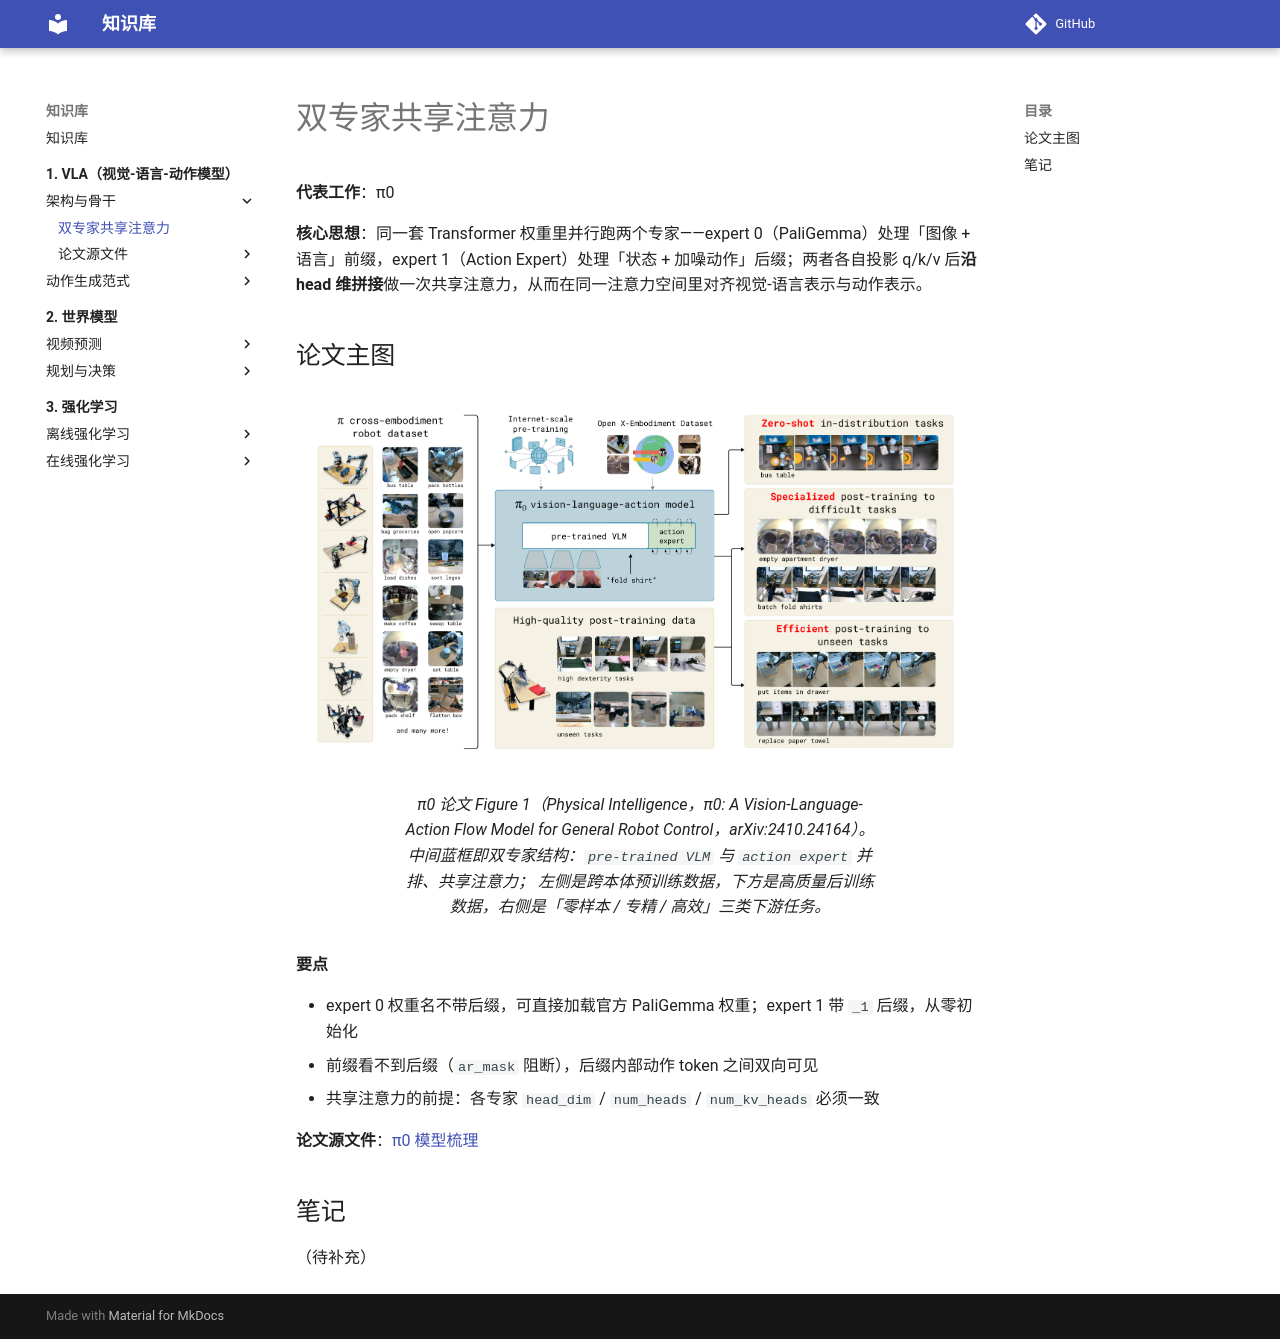

repository: PengxinZeng/KnowledgeBase · page: 1-vla/1-architecture/1-dual-expert/index.html · generator: mkdocs

# 双专家共享注意力

**代表工作**：π0

**核心思想**：同一套 Transformer 权重里并行跑两个专家——expert 0（PaliGemma）处理「图像 + 语言」前缀，expert 1（Action Expert）处理「状态 + 加噪动作」后缀；两者各自投影 q/k/v 后**沿 head 维拼接**做一次共享注意力，从而在同一注意力空间里对齐视觉-语言表示与动作表示。

## 论文主图

<figure markdown>
  ![π0 论文 Figure 1：π0 总览](images/pi0-fig1.png){ width="100%" }
  <figcaption>
    π0 论文 Figure 1（Physical Intelligence，<i>π0: A Vision-Language-Action Flow Model for General Robot Control</i>，arXiv:2410.24164）。
    中间蓝框即双专家结构：<code>pre-trained VLM</code> 与 <code>action expert</code> 并排、共享注意力；
    左侧是跨本体预训练数据，下方是高质量后训练数据，右侧是「零样本 / 专精 / 高效」三类下游任务。
  </figcaption>
</figure>

**要点**

- expert 0 权重名不带后缀，可直接加载官方 PaliGemma 权重；expert 1 带 `_1` 后缀，从零初始化
- 前缀看不到后缀（`ar_mask` 阻断），后缀内部动作 token 之间双向可见
- 共享注意力的前提：各专家 `head_dim` / `num_heads` / `num_kv_heads` 必须一致

**论文源文件**：[π0 模型梳理](../papers/pi0_model_architecture.md)

## 笔记

（待补充）
